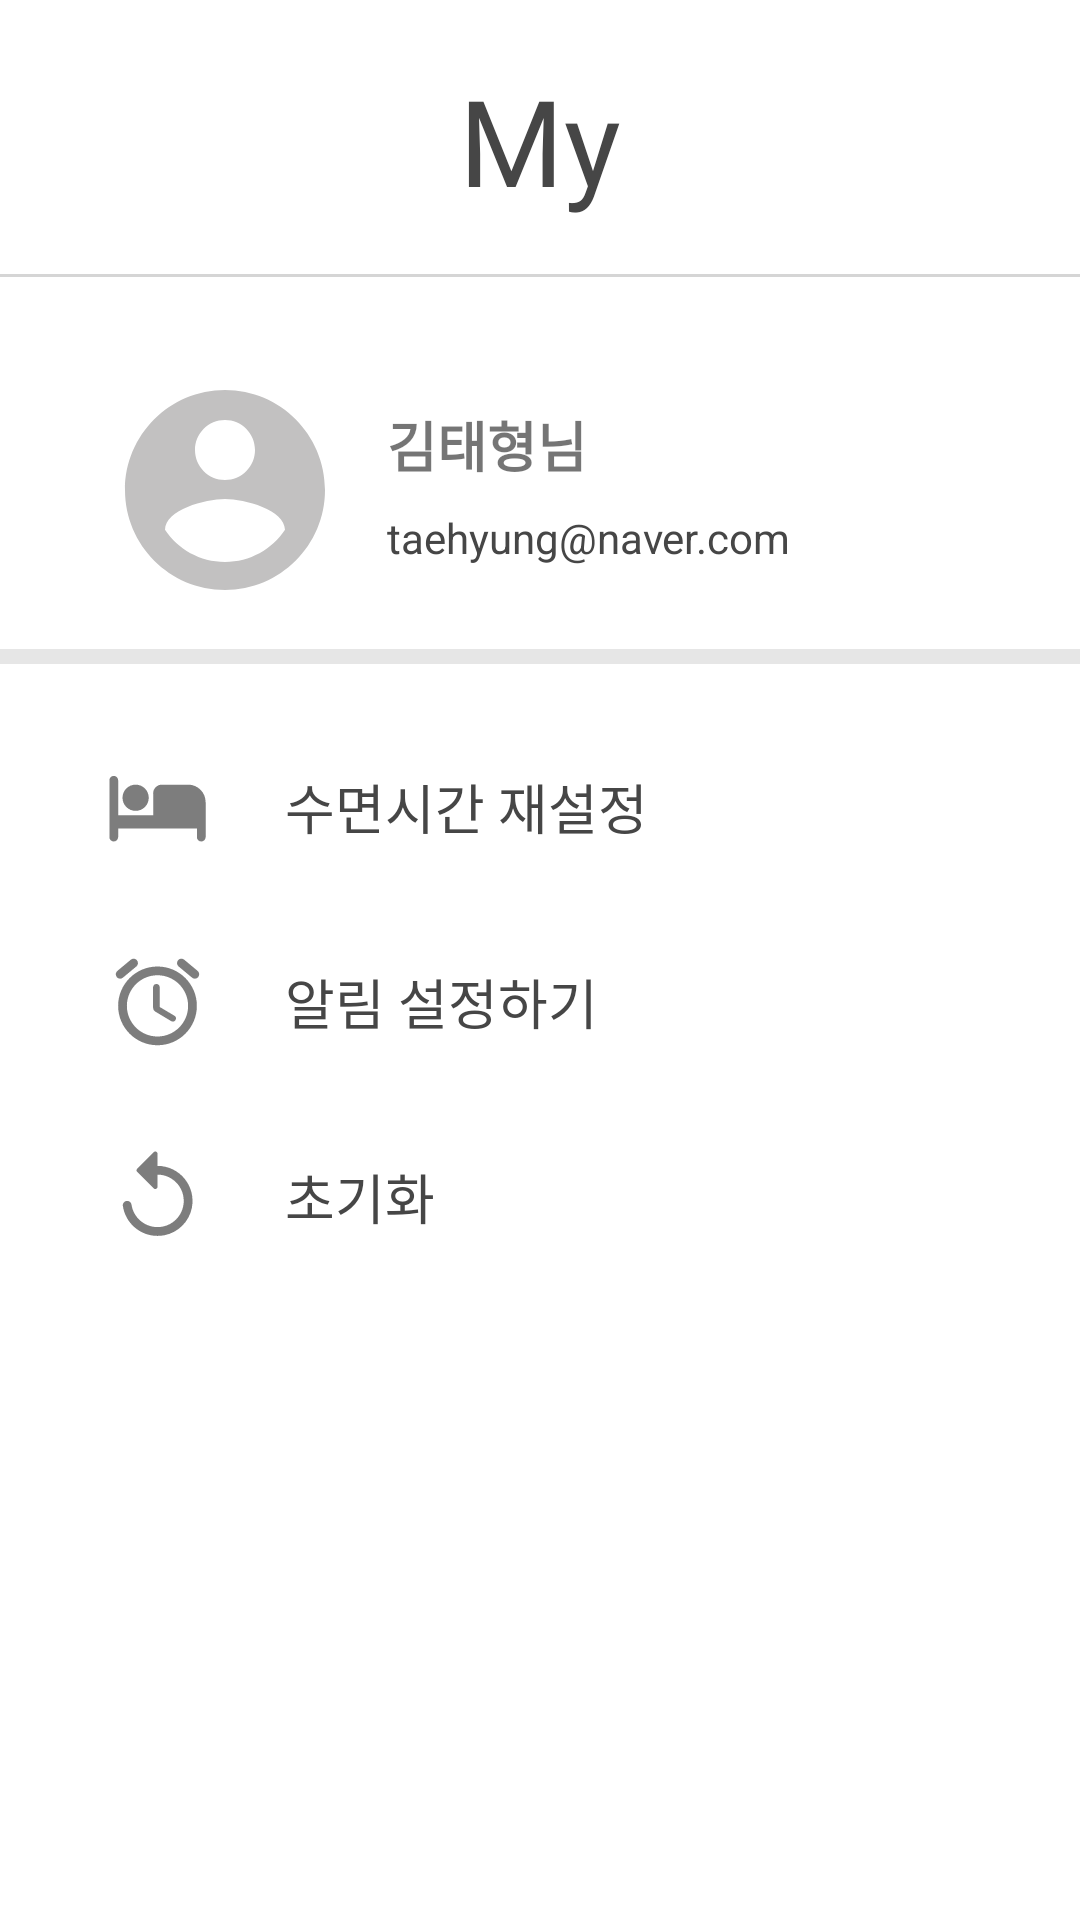

Write the Android layout XML for this screen, with the resource values it uses.
<!-- AndroidManifest.xml: application theme Theme.KoKoApplication -->
<!-- res/layout/fragment_mypage.xml -->
<?xml version="1.0" encoding="utf-8"?>
<RelativeLayout xmlns:android="http://schemas.android.com/apk/res/android"
    android:layout_width="match_parent"
    android:layout_height="match_parent"
    android:orientation="vertical">

    <TextView
        android:id="@+id/my"
        android:layout_width="match_parent"
        android:layout_height="wrap_content"
        android:background="@drawable/border_bottom"
        android:fontFamily="@font/font_style"
        android:gravity="center|center_vertical"
        android:padding="20dp"
        android:text="My"
        android:textColor="#464646"
        android:textSize="40sp" />

    <RelativeLayout
        android:id="@+id/my_profile"
        android:layout_width="match_parent"
        android:layout_height="wrap_content"
        android:layout_below="@id/my">

        
        <ImageView
            android:id="@+id/profile_img"
            android:layout_width="wrap_content"
            android:layout_height="wrap_content"
            android:layout_marginStart="35dp"
            android:layout_marginTop="30dp"
            android:background="@drawable/profile"
            android:contentDescription="@null" />

        
        <TextView
            android:id="@+id/profile_name"
            android:layout_width="wrap_content"
            android:layout_height="wrap_content"
            android:layout_centerVertical="true"
            android:layout_marginStart="14dp"
            android:layout_toEndOf="@id/profile_img"
            android:text="김태형님"
            android:textSize="18sp"
            android:textStyle="bold" />

        
        <TextView
            android:layout_width="wrap_content"
            android:layout_height="wrap_content"
            android:layout_below="@id/profile_name"
            android:layout_marginStart="14dp"
            android:layout_marginTop="50dp"
            android:layout_toEndOf="@id/profile_img"
            android:text="taehyung@naver.com"
            android:textColor="#464646" />

    </RelativeLayout>

    
    <View
        android:id="@+id/my_line"
        android:layout_width="wrap_content"
        android:layout_height="5dp"
        android:layout_below="@id/my_profile"
        android:layout_marginTop="13dp"
        android:background="#E6E6E6" />

    
    <RelativeLayout
        android:id="@+id/my_resleep"
        android:layout_width="match_parent"
        android:layout_height="wrap_content"
        android:layout_below="@id/my_line"
        android:layout_marginTop="30dp">

        <ImageView
            android:id="@+id/bed_img"
            android:layout_width="wrap_content"
            android:layout_height="wrap_content"
            android:layout_marginStart="35dp"
            android:background="@drawable/my_bed"
            android:contentDescription="@null" />

        <TextView
            android:layout_width="wrap_content"
            android:layout_height="wrap_content"
            android:layout_centerVertical="true"
            android:layout_marginStart="25dp"
            android:layout_toEndOf="@id/bed_img"
            android:text="수면시간 재설정"
            android:textColor="#464646"
            android:textSize="18sp" />

    </RelativeLayout>

    
    <RelativeLayout
        android:id="@+id/my_alarm_setting"
        android:layout_width="match_parent"
        android:layout_height="wrap_content"
        android:layout_below="@id/my_resleep"
        android:layout_marginTop="30dp">

        <ImageView
            android:id="@+id/alarm_img"
            android:layout_width="wrap_content"
            android:layout_height="wrap_content"
            android:layout_marginStart="35dp"
            android:background="@drawable/my_alarm"
            android:contentDescription="@null" />

        <TextView
            android:layout_width="wrap_content"
            android:layout_height="wrap_content"
            android:layout_centerVertical="true"
            android:layout_marginStart="25dp"
            android:layout_toEndOf="@id/alarm_img"
            android:text="알림 설정하기"
            android:textColor="#464646"
            android:textSize="18sp" />

    </RelativeLayout>

    <RelativeLayout
        android:id="@+id/my_reset"
        android:layout_width="match_parent"
        android:layout_height="wrap_content"
        android:layout_below="@id/my_alarm_setting"
        android:layout_marginTop="30dp">

        <ImageView
            android:id="@+id/replay_img"
            android:layout_width="wrap_content"
            android:layout_height="wrap_content"
            android:layout_marginStart="35dp"
            android:background="@drawable/my_replay"
            android:contentDescription="@null" />

        <TextView
            android:layout_width="wrap_content"
            android:layout_height="wrap_content"
            android:layout_centerVertical="true"
            android:layout_marginStart="25dp"
            android:layout_toEndOf="@id/replay_img"
            android:text="초기화"
            android:textColor="#464646"
            android:textSize="18sp" />

    </RelativeLayout>

</RelativeLayout>
<!-- resources referenced by this layout -->
<resources>
  <!-- drawable border_bottom (drawable) -->
  <?xml version="1.0" encoding="utf-8"?>
  <layer-list xmlns:android="http://schemas.android.com/apk/res/android">
  
      
  
      <item
          android:bottom="1dp"
          android:left="-2dp"
          android:right="-2dp"
          android:top="-2dp">
          <shape android:shape="rectangle" >
              <stroke
                  android:width="1dp"
                  android:color="#D5D5D5" />
              <solid android:color="#FFF" />
          </shape>
      </item>
  
  </layer-list>
  <!-- drawable my_bed (drawable) -->
  <vector android:alpha="0.85" android:height="35dp"
      android:tint="?attr/colorControlNormal" android:viewportHeight="24"
      android:viewportWidth="24" android:width="35dp" xmlns:android="http://schemas.android.com/apk/res/android">
      <path android:fillColor="@android:color/white" android:pathData="M7,13c1.66,0 3,-1.34 3,-3S8.66,7 7,7s-3,1.34 -3,3 1.34,3 3,3zM19,7h-6c-1.1,0 -2,0.9 -2,2v5L3,14L3,6c0,-0.55 -0.45,-1 -1,-1s-1,0.45 -1,1v13c0,0.55 0.45,1 1,1s1,-0.45 1,-1v-2h18v2c0,0.55 0.45,1 1,1s1,-0.45 1,-1v-8c0,-2.21 -1.79,-4 -4,-4z"/>
  </vector>
  <!-- drawable my_replay (drawable) -->
  <vector android:alpha="0.85" android:height="35dp"
      android:tint="?attr/colorControlNormal" android:viewportHeight="24"
      android:viewportWidth="24" android:width="35dp" xmlns:android="http://schemas.android.com/apk/res/android">
      <path android:fillColor="@android:color/white" android:pathData="M12,5V2.21c0,-0.45 -0.54,-0.67 -0.85,-0.35l-3.8,3.79c-0.2,0.2 -0.2,0.51 0,0.71l3.79,3.79c0.32,0.31 0.86,0.09 0.86,-0.36V7c3.73,0 6.68,3.42 5.86,7.29 -0.47,2.27 -2.31,4.1 -4.57,4.57 -3.57,0.75 -6.75,-1.7 -7.23,-5.01 -0.07,-0.48 -0.49,-0.85 -0.98,-0.85 -0.6,0 -1.08,0.53 -1,1.13 0.62,4.39 4.8,7.64 9.53,6.72 3.12,-0.61 5.63,-3.12 6.24,-6.24C20.84,9.48 16.94,5 12,5z"/>
  </vector>
  <!-- drawable profile (drawable) -->
  <vector android:height="80dp" android:tint="#C2C1C1"
      android:viewportHeight="24" android:viewportWidth="24"
      android:width="80dp" xmlns:android="http://schemas.android.com/apk/res/android">
      <path android:fillColor="@android:color/white" android:pathData="M12,2C6.48,2 2,6.48 2,12s4.48,10 10,10 10,-4.48 10,-10S17.52,2 12,2zM12,5c1.66,0 3,1.34 3,3s-1.34,3 -3,3 -3,-1.34 -3,-3 1.34,-3 3,-3zM12,19.2c-2.5,0 -4.71,-1.28 -6,-3.22 0.03,-1.99 4,-3.08 6,-3.08 1.99,0 5.97,1.09 6,3.08 -1.29,1.94 -3.5,3.22 -6,3.22z"/>
  </vector>
  <style name="Theme.KoKoApplication" parent="Theme.MaterialComponents.DayNight.DarkActionBar">
          
          <item name="colorPrimary">@color/purple_500</item>
          <item name="colorPrimaryVariant">@color/purple_700</item>
          <item name="colorOnPrimary">@color/white</item>
          
          <item name="colorSecondary">@color/teal_200</item>
          <item name="colorSecondaryVariant">@color/teal_700</item>
          <item name="colorOnSecondary">@color/black</item>
          
          <item name="android:statusBarColor" tools:targetApi="l">?attr/colorPrimaryVariant</item>
          
      </style>
  <color name="purple_500">#FF6200EE</color>
  <color name="purple_700">#FF3700B3</color>
  <color name="white">#FFFFFFFF</color>
  <color name="teal_200">#FF03DAC5</color>
  <color name="teal_700">#FF018786</color>
  <color name="black">#FF000000</color>
</resources>
